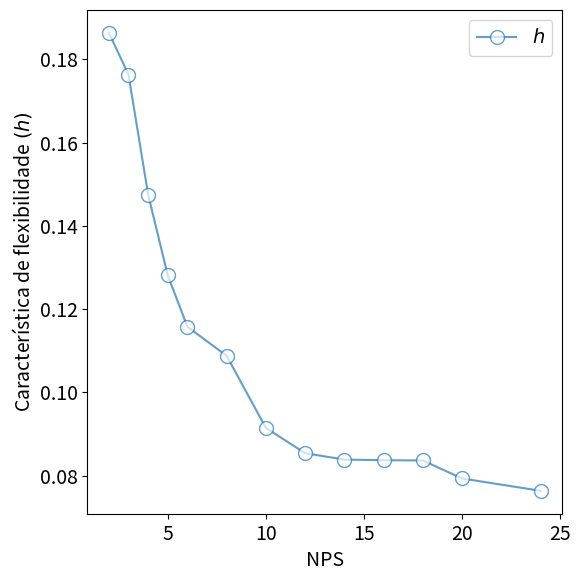

Here is the Python script that generated this plot: (Note: this script raises an exception after producing the figure.)
#!/usr/bin/env python
# -*- coding: utf-8 -*-

import sys 							#para emitir mensagens de erro quando houver não conformidade
import numpy as np 				#para os cálculos
import matplotlib.pyplot as plt		#para os gráficos

plt.rcParams.update({'font.size' : 14}) 	#aumentando o tamanho da fonte

#nps, diâmetro externo e espessura -- obtidos da ASME B31.10M
nps=np.array([2,3,4,5,6,8,10,12,14,16,18,20,24])
T=np.array([3.91, 5.49, 6.02, 6.55, 7.11, 8.74, 9.27, 10.31, 11.13, 12.7, 14.27, 15.09, 17.48])
D_o=np.array([60.3, 88.9, 114.3, 141.3, 168.3, 219.1, 273, 323.8, 355.6, 406.4, 457, 508, 610])

#check de conformidade com D/T<=100
D=D_o-T
DsobreT=D/T
for x in DsobreT:
	if x>100:
		sys.exit('Não conformidade com D/T<=0')

#raio médio
R=(D_o-T)/2

#--------------------- ITEM 1.2 --------------------#
#---------------------- cálculo ----------------------#
#número de gomos
n=4

#espaçamento entre os gomos na linha de centro
s=D_o/4

#meio angulo entre gomos
theta=(90/(2*n))

#convertendo em radiano
theta=np.deg2rad(theta)

#raio de curvatura
R_1=s/(2*np.tan(theta))

#condição geométrica que precisa ser atendida (R(1+tan(theta))-s>0)
cond=R*(1+np.tan(theta))-s
for x in cond:
	if x<=0:
		sys.exit('Não conformidade com R(1+tan(theta))-s>0')


#característica de flexibilidade
h=(s*T)/(2*R**2*np.tan(theta))

#SIFs
i_i=0.9/(h**(2/3))
i_o=0.9/(h**(2/3))
i_t=1


#fatores de flexibilidade
k_i=1.52/(h**(5/6))
k_o=1.52/(h**(5/6))
k_t=1.52/(h**(5/6))


#considerando efeito da pressão na ovalização
#dados
E=138000000 	#módulo de elasticidade
P=100000		#pressão

#fator pelo qual se deve dividir os fatores de flexibilidade
k_factor=1+6*(P/E)*((R/T)**(7/3))*((R_1/R)**(1/3))

#fator pelo qual se deve dividir os SIF
i_factor=1+3.25*(P/E)*(R/T)**(5/2)*(R_1/R)**(2/3)

#SIFs
i_i=i_i/i_factor
i_o=i_o/i_factor
i_t=1

#fatores de flexibilidade
k_i=k_i/k_factor
k_o=k_o/k_factor
k_t=k_t/k_factor

#nenhum SIF menor que 1
count=0
while count<len(i_i):
	if i_i[count]<1:
		i_i[count]=1
	count=count+1

count=0
while count<len(i_o):
	if i_o[count]<1:
		i_o[count]=1
	count=count+1

#nenhum fator de flexibilidade menor que 1
count=0
while count<len(k_i):
	if k_i[count]<1:
		k_i[count]=1
	count=count+1

count=0
while count<len(k_o):
	if k_o[count]<1:
		k_o[count]=1
	count=count+1
	
count=0
while count<len(k_t):
	if k_t[count]<1:
		k_t[count]=1
	count=count+1
	

#-------------------- plot --------------------#
#CARACTERÍSTICA DE FLEXIBILIDADE
fig = plt.figure (1, figsize=(6,6))
plt.plot(nps, h, marker='o', markersize=10, mfc='white', linestyle='-',alpha=.7, label='$h$')
plt.xlabel('NPS')
plt.ylabel('Característica de flexibilidade $(h)$')
plt.tight_layout(pad=1)
plt.legend()
plt.savefig('/home/<user>/CORE/biblioteca/16. python/tcc/imagens/caso 1.2/Figura1.eps', format='eps')


#fator de flexibilidade (todos iguais, em todos os casos)
fig = plt.figure (2, figsize=(6,6))
plt.plot(nps, k_i, marker='o', markersize=10, mfc='white', linestyle='-',alpha=.7, label='$k$ - ' + str(int(P/1000)) + ' kPa')
plt.xlabel('NPS')
plt.ylabel('Fator de flexibilidade $(k)$')
plt.tight_layout(pad=1)
plt.legend()


#SIF no plano e fora do plano (iguais)
fig = plt.figure (3, figsize=(6,6))
plt.plot(nps, i_i, marker='o', markersize=10, mfc='white', linestyle='-',alpha=.7, label='$i_i$, $i_o$ - ' + str(int(P/1000)) + ' kPa')
plt.xlabel('NPS')
plt.ylabel('SIF no plano $(i_i)$ e fora do plano $(i_o)$')
plt.tight_layout(pad=1)
plt.legend()

#-------------------------------------------------------------------#-------------------------------------------------------------------#-------------------------------------------------------------------#-------------------------------------------------------------------#-----------------------


#SIFs
i_i=0.9/(h**(2/3))
i_o=0.9/(h**(2/3))
i_t=1


#fatores de flexibilidade
k_i=1.52/(h**(5/6))
k_o=1.52/(h**(5/6))
k_t=1.52/(h**(5/6))


#considerando efeito da pressão na ovalização
#dados
E=138000000 	#módulo de elasticidade
P=150000		#pressão

#fator pelo qual se deve dividir os fatores de flexibilidade
k_factor=1+6*(P/E)*((R/T)**(7/3))*((R_1/R)**(1/3))

#fator pelo qual se deve dividir os SIF
i_factor=1+3.25*(P/E)*(R/T)**(5/2)*(R_1/R)**(2/3)

#SIFs
i_i=i_i/i_factor
i_o=i_o/i_factor
i_t=1

#fatores de flexibilidade
k_i=k_i/k_factor
k_o=k_o/k_factor
k_t=k_t/k_factor

#nenhum SIF menor que 1
count=0
while count<len(i_i):
	if i_i[count]<1:
		i_i[count]=1
	count=count+1

count=0
while count<len(i_o):
	if i_o[count]<1:
		i_o[count]=1
	count=count+1

#nenhum fator de flexibilidade menor que 1
count=0
while count<len(k_i):
	if k_i[count]<1:
		k_i[count]=1
	count=count+1

count=0
while count<len(k_o):
	if k_o[count]<1:
		k_o[count]=1
	count=count+1
	
count=0
while count<len(k_t):
	if k_t[count]<1:
		k_t[count]=1
	count=count+1
	

#-------------------- plot --------------------#
plt.figure (2)
plt.plot(nps, k_i, marker='s', markersize=10, mfc='white', linestyle='-',alpha=.7, label='$k$ - ' + str(int(P/1000)) + ' kPa')
plt.tight_layout(pad=1)
plt.legend()

#SIF no plano
fig = plt.figure (3, figsize=(6,6))
plt.plot(nps, i_i, marker='s', markersize=10, mfc='white', linestyle='-',alpha=.7, label='$i_i$, $i_o$ - ' + str(int(P/1000)) + ' kPa')
plt.tight_layout(pad=1)
plt.legend()


#-------------------------------------------------------------------#-------------------------------------------------------------------#-------------------------------------------------------------------#-------------------------------------------------------------------#-----------------------


#SIFs
i_i=0.9/(h**(2/3))
i_o=0.9/(h**(2/3))
i_t=1


#fatores de flexibilidade
k_i=1.52/(h**(5/6))
k_o=1.52/(h**(5/6))
k_t=1.52/(h**(5/6))


#considerando efeito da pressão na ovalização
#dados
E=138000000 	#módulo de elasticidade
P=200000		#pressão

#fator pelo qual se deve dividir os fatores de flexibilidade
k_factor=1+6*(P/E)*((R/T)**(7/3))*((R_1/R)**(1/3))

#fator pelo qual se deve dividir os SIF
i_factor=1+3.25*(P/E)*(R/T)**(5/2)*(R_1/R)**(2/3)

#SIFs
i_i=i_i/i_factor
i_o=i_o/i_factor
i_t=1

#fatores de flexibilidade
k_i=k_i/k_factor
k_o=k_o/k_factor
k_t=k_t/k_factor

#nenhum SIF menor que 1
count=0
while count<len(i_i):
	if i_i[count]<1:
		i_i[count]=1
	count=count+1

count=0
while count<len(i_o):
	if i_o[count]<1:
		i_o[count]=1
	count=count+1

#nenhum fator de flexibilidade menor que 1
count=0
while count<len(k_i):
	if k_i[count]<1:
		k_i[count]=1
	count=count+1

count=0
while count<len(k_o):
	if k_o[count]<1:
		k_o[count]=1
	count=count+1
	
count=0
while count<len(k_t):
	if k_t[count]<1:
		k_t[count]=1
	count=count+1
	

#-------------------- plot --------------------#
plt.figure (2)
plt.plot(nps, k_i, marker='x', markersize=10, mfc='white', linestyle='-',alpha=.7, label='$k$ - ' + str(int(P/1000)) + ' kPa')
plt.tight_layout(pad=1)
plt.legend()

#SIF no plano
fig = plt.figure (3, figsize=(6,6))
plt.plot(nps, i_i, marker='x', markersize=10, mfc='white', linestyle='-',alpha=.7, label='$i_i$, $i_o$ - ' + str(int(P/1000)) + ' kPa')
plt.tight_layout(pad=1)
plt.legend()


#-------------------------------------------------------------------#-------------------------------------------------------------------#-------------------------------------------------------------------#-------------------------------------------------------------------#-----------------------


#SIFs
i_i=0.9/(h**(2/3))
i_o=0.9/(h**(2/3))
i_t=1


#fatores de flexibilidade
k_i=1.52/(h**(5/6))
k_o=1.52/(h**(5/6))
k_t=1.52/(h**(5/6))


#considerando efeito da pressão na ovalização
#dados
E=138000000 	#módulo de elasticidade
P=250000		#pressão

#fator pelo qual se deve dividir os fatores de flexibilidade
k_factor=1+6*(P/E)*((R/T)**(7/3))*((R_1/R)**(1/3))

#fator pelo qual se deve dividir os SIF
i_factor=1+3.25*(P/E)*(R/T)**(5/2)*(R_1/R)**(2/3)

#SIFs
i_i=i_i/i_factor
i_o=i_o/i_factor
i_t=1

#fatores de flexibilidade
k_i=k_i/k_factor
k_o=k_o/k_factor
k_t=k_t/k_factor

#nenhum SIF menor que 1
count=0
while count<len(i_i):
	if i_i[count]<1:
		i_i[count]=1
	count=count+1

count=0
while count<len(i_o):
	if i_o[count]<1:
		i_o[count]=1
	count=count+1

#nenhum fator de flexibilidade menor que 1
count=0
while count<len(k_i):
	if k_i[count]<1:
		k_i[count]=1
	count=count+1

count=0
while count<len(k_o):
	if k_o[count]<1:
		k_o[count]=1
	count=count+1
	
count=0
while count<len(k_t):
	if k_t[count]<1:
		k_t[count]=1
	count=count+1
	

#-------------------- plot --------------------#
plt.figure (2)
plt.plot(nps, k_i, marker='*', markersize=10, mfc='white', linestyle='-',alpha=.7, label='$k$ - ' + str(int(P/1000)) + ' kPa')
plt.tight_layout(pad=1)
plt.legend()
plt.savefig('/home/<user>/CORE/biblioteca/16. python/tcc/imagens/caso 1.2/Figura2.eps', format='eps')

#SIF no plano
fig = plt.figure (3, figsize=(6,6))
plt.plot(nps, i_i, marker='*', markersize=10, mfc='white', linestyle='-',alpha=.7, label='$i_i$, $i_o$ - ' + str(int(P/1000)) + ' kPa')
plt.tight_layout(pad=1)
plt.legend()
plt.savefig('/home/<user>/CORE/biblioteca/16. python/tcc/imagens/caso 1.2/Figura3.eps', format='eps')


plt.show()



